Run: headless pygame with SDL's dummy video driver; simulated clock (each Clock.tick advances the game by its frame time, no real sleeping); random seed 0; keys injected as events and as key.get_pressed() state; no mouse input; restart key R tapped at the start of phases 3 and 4.
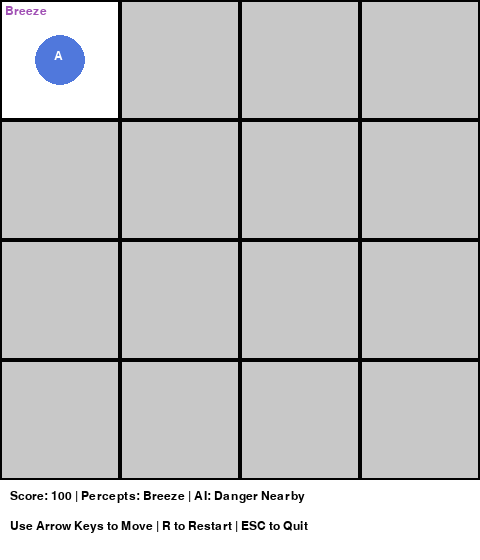
Frame 1 of 4 · flips 1–60 · no input
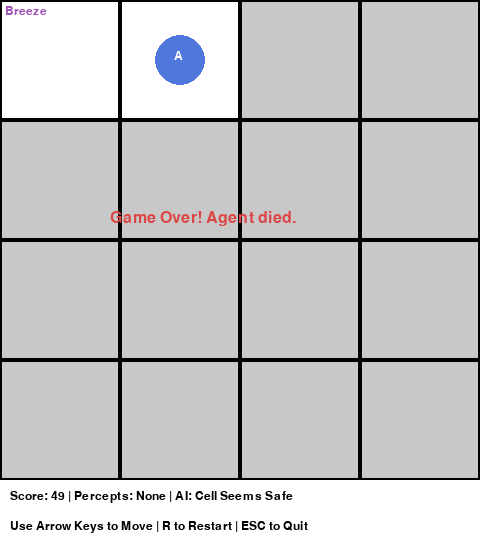
Frame 2 of 4 · flips 61–180 · tapped SPACE, RETURN · held RIGHT (→), D
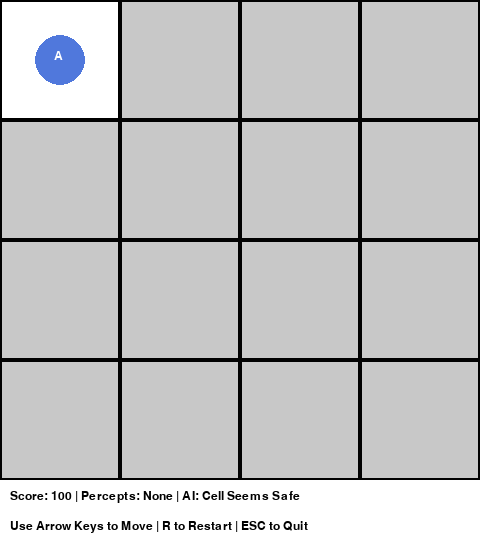
Frame 3 of 4 · flips 181–300 · tapped R · held DOWN (↓), S
Frame 4 of 4 · flips 301–420 · tapped R · held LEFT (←), A, UP (↑), W · screen same as frame 1, image omitted

The pygame program that drew these frames:

import pygame
import random
import sys

pygame.init()

CELL_SIZE = 120
GRID_SIZE = 4
WIDTH = CELL_SIZE * GRID_SIZE
HEIGHT = CELL_SIZE * GRID_SIZE + 80

WHITE = (255, 255, 255)
BLACK = (0, 0, 0)
GRAY = (200, 200, 200)
GREEN = (80, 180, 80)
RED = (220, 70, 70)
BLUE = (80, 120, 220)
GOLD = (240, 190, 40)
PURPLE = (160, 80, 180)

screen = pygame.display.set_mode((WIDTH, HEIGHT))
pygame.display.set_caption("Intelligent Wumpus World")

font = pygame.font.SysFont("arial", 24)
small_font = pygame.font.SysFont("arial", 18)


class Cell:
    def __init__(self):
        self.has_wumpus = False
        self.has_pit = False
        self.has_gold = False
        self.visited = False
        self.percepts = []


class World:
    def __init__(self):
        self.grid = [[Cell() for _ in range(GRID_SIZE)] for _ in range(GRID_SIZE)]
        self.generate_world()
        self.generate_percepts()

    def generate_world(self):
        positions = []

        for row in range(GRID_SIZE):
            for col in range(GRID_SIZE):
                if not (row == 0 and col == 0):
                    positions.append((row, col))

        wumpus_pos = random.choice(positions)
        self.grid[wumpus_pos[0]][wumpus_pos[1]].has_wumpus = True
        positions.remove(wumpus_pos)

        gold_pos = random.choice(positions)
        self.grid[gold_pos[0]][gold_pos[1]].has_gold = True
        positions.remove(gold_pos)

        for _ in range(3):
            pit_pos = random.choice(positions)
            self.grid[pit_pos[0]][pit_pos[1]].has_pit = True
            positions.remove(pit_pos)

    def get_neighbors(self, row, col):
        neighbors = []

        directions = [(-1, 0), (1, 0), (0, -1), (0, 1)]

        for dr, dc in directions:
            new_row = row + dr
            new_col = col + dc

            if 0 <= new_row < GRID_SIZE and 0 <= new_col < GRID_SIZE:
                neighbors.append((new_row, new_col))

        return neighbors

    def generate_percepts(self):
        for row in range(GRID_SIZE):
            for col in range(GRID_SIZE):
                cell = self.grid[row][col]

                if cell.has_gold:
                    cell.percepts.append("Glitter")

                for nr, nc in self.get_neighbors(row, col):
                    neighbor = self.grid[nr][nc]

                    if neighbor.has_pit and "Breeze" not in cell.percepts:
                        cell.percepts.append("Breeze")

                    if neighbor.has_wumpus and "Stench" not in cell.percepts:
                        cell.percepts.append("Stench")


class Agent:
    def __init__(self):
        self.row = 0
        self.col = 0
        self.score = 100
        self.alive = True
        self.has_gold = False
        self.knowledge = set()
        self.safe_cells = {(0, 0)}

    def move(self, direction, world):
        if not self.alive or self.has_gold:
            return

        new_row = self.row
        new_col = self.col

        if direction == "UP":
            new_row -= 1
        elif direction == "DOWN":
            new_row += 1
        elif direction == "LEFT":
            new_col -= 1
        elif direction == "RIGHT":
            new_col += 1

        if 0 <= new_row < GRID_SIZE and 0 <= new_col < GRID_SIZE:
            self.row = new_row
            self.col = new_col
            self.score -= 1
            self.update_knowledge(world)
            self.check_current_cell(world)

    def update_knowledge(self, world):
        current_cell = world.grid[self.row][self.col]
        current_cell.visited = True

        self.knowledge.add((self.row, self.col))

        if len(current_cell.percepts) == 0:
            for neighbor in world.get_neighbors(self.row, self.col):
                self.safe_cells.add(neighbor)

    def decide_action(self, world):
        current_cell = world.grid[self.row][self.col]

        if "Glitter" in current_cell.percepts:
            return "Grab Gold"

        if "Breeze" in current_cell.percepts or "Stench" in current_cell.percepts:
            return "Danger Nearby"

        return "Cell Seems Safe"

    def check_current_cell(self, world):
        current_cell = world.grid[self.row][self.col]

        if current_cell.has_pit:
            self.alive = False
            self.score -= 50

        elif current_cell.has_wumpus:
            self.alive = False
            self.score -= 50

        elif current_cell.has_gold:
            self.has_gold = True
            self.score += 100


class Game:
    def __init__(self):
        self.world = World()
        self.agent = Agent()
        self.agent.update_knowledge(self.world)
        self.running = True

    def draw_grid(self):
        for row in range(GRID_SIZE):
            for col in range(GRID_SIZE):
                rect = pygame.Rect(col * CELL_SIZE, row * CELL_SIZE, CELL_SIZE, CELL_SIZE)
                cell = self.world.grid[row][col]

                if cell.visited:
                    pygame.draw.rect(screen, WHITE, rect)
                else:
                    pygame.draw.rect(screen, GRAY, rect)

                pygame.draw.rect(screen, BLACK, rect, 2)

                if cell.visited:
                    center_x = col * CELL_SIZE + CELL_SIZE // 2
                    center_y = row * CELL_SIZE + CELL_SIZE // 2

                    if cell.has_pit:
                        pygame.draw.circle(screen, BLACK, (center_x, center_y), 22)
                        text = small_font.render("Pit", True, WHITE)
                        screen.blit(text, (center_x - 12, center_y - 10))

                    if cell.has_wumpus:
                        pygame.draw.circle(screen, RED, (center_x, center_y), 28)
                        text = small_font.render("W", True, WHITE)
                        screen.blit(text, (center_x - 8, center_y - 10))

                    if cell.has_gold:
                        pygame.draw.circle(screen, GOLD, (center_x, center_y), 22)
                        text = small_font.render("Gold", True, BLACK)
                        screen.blit(text, (center_x - 18, center_y - 10))

                    percept_text = ", ".join(cell.percepts)
                    if percept_text:
                        text = small_font.render(percept_text, True, PURPLE)
                        screen.blit(text, (col * CELL_SIZE + 5, row * CELL_SIZE + 5))

    def draw_agent(self):
        x = self.agent.col * CELL_SIZE + CELL_SIZE // 2
        y = self.agent.row * CELL_SIZE + CELL_SIZE // 2

        pygame.draw.circle(screen, BLUE, (x, y), 25)
        text = small_font.render("A", True, WHITE)
        screen.blit(text, (x - 6, y - 10))

    def draw_status(self):
        pygame.draw.rect(screen, WHITE, (0, WIDTH, WIDTH, 80))

        current_cell = self.world.grid[self.agent.row][self.agent.col]
        percepts = ", ".join(current_cell.percepts)

        if percepts == "":
            percepts = "None"

        action = self.agent.decide_action(self.world)

        status = f"Score: {self.agent.score} | Percepts: {percepts} | AI: {action}"
        text = small_font.render(status, True, BLACK)
        screen.blit(text, (10, WIDTH + 10))

        controls = "Use Arrow Keys to Move | R to Restart | ESC to Quit"
        controls_text = small_font.render(controls, True, BLACK)
        screen.blit(controls_text, (10, WIDTH + 40))

        if not self.agent.alive:
            game_over = font.render("Game Over! Agent died.", True, RED)
            screen.blit(game_over, (110, 210))

        if self.agent.has_gold:
            win_text = font.render("You Win! Gold Found.", True, GREEN)
            screen.blit(win_text, (120, 210))

    def restart_game(self):
        self.world = World()
        self.agent = Agent()
        self.agent.update_knowledge(self.world)

    def handle_events(self):
        for event in pygame.event.get():
            if event.type == pygame.QUIT:
                self.running = False

            if event.type == pygame.KEYDOWN:
                if event.key == pygame.K_ESCAPE:
                    self.running = False

                elif event.key == pygame.K_r:
                    self.restart_game()

                elif event.key == pygame.K_UP:
                    self.agent.move("UP", self.world)

                elif event.key == pygame.K_DOWN:
                    self.agent.move("DOWN", self.world)

                elif event.key == pygame.K_LEFT:
                    self.agent.move("LEFT", self.world)

                elif event.key == pygame.K_RIGHT:
                    self.agent.move("RIGHT", self.world)

    def draw(self):
        screen.fill(WHITE)
        self.draw_grid()
        self.draw_agent()
        self.draw_status()
        pygame.display.update()

    def run(self):
        clock = pygame.time.Clock()

        while self.running:
            self.handle_events()
            self.draw()
            clock.tick(60)

        pygame.quit()
        sys.exit()


game = Game()
game.run()
